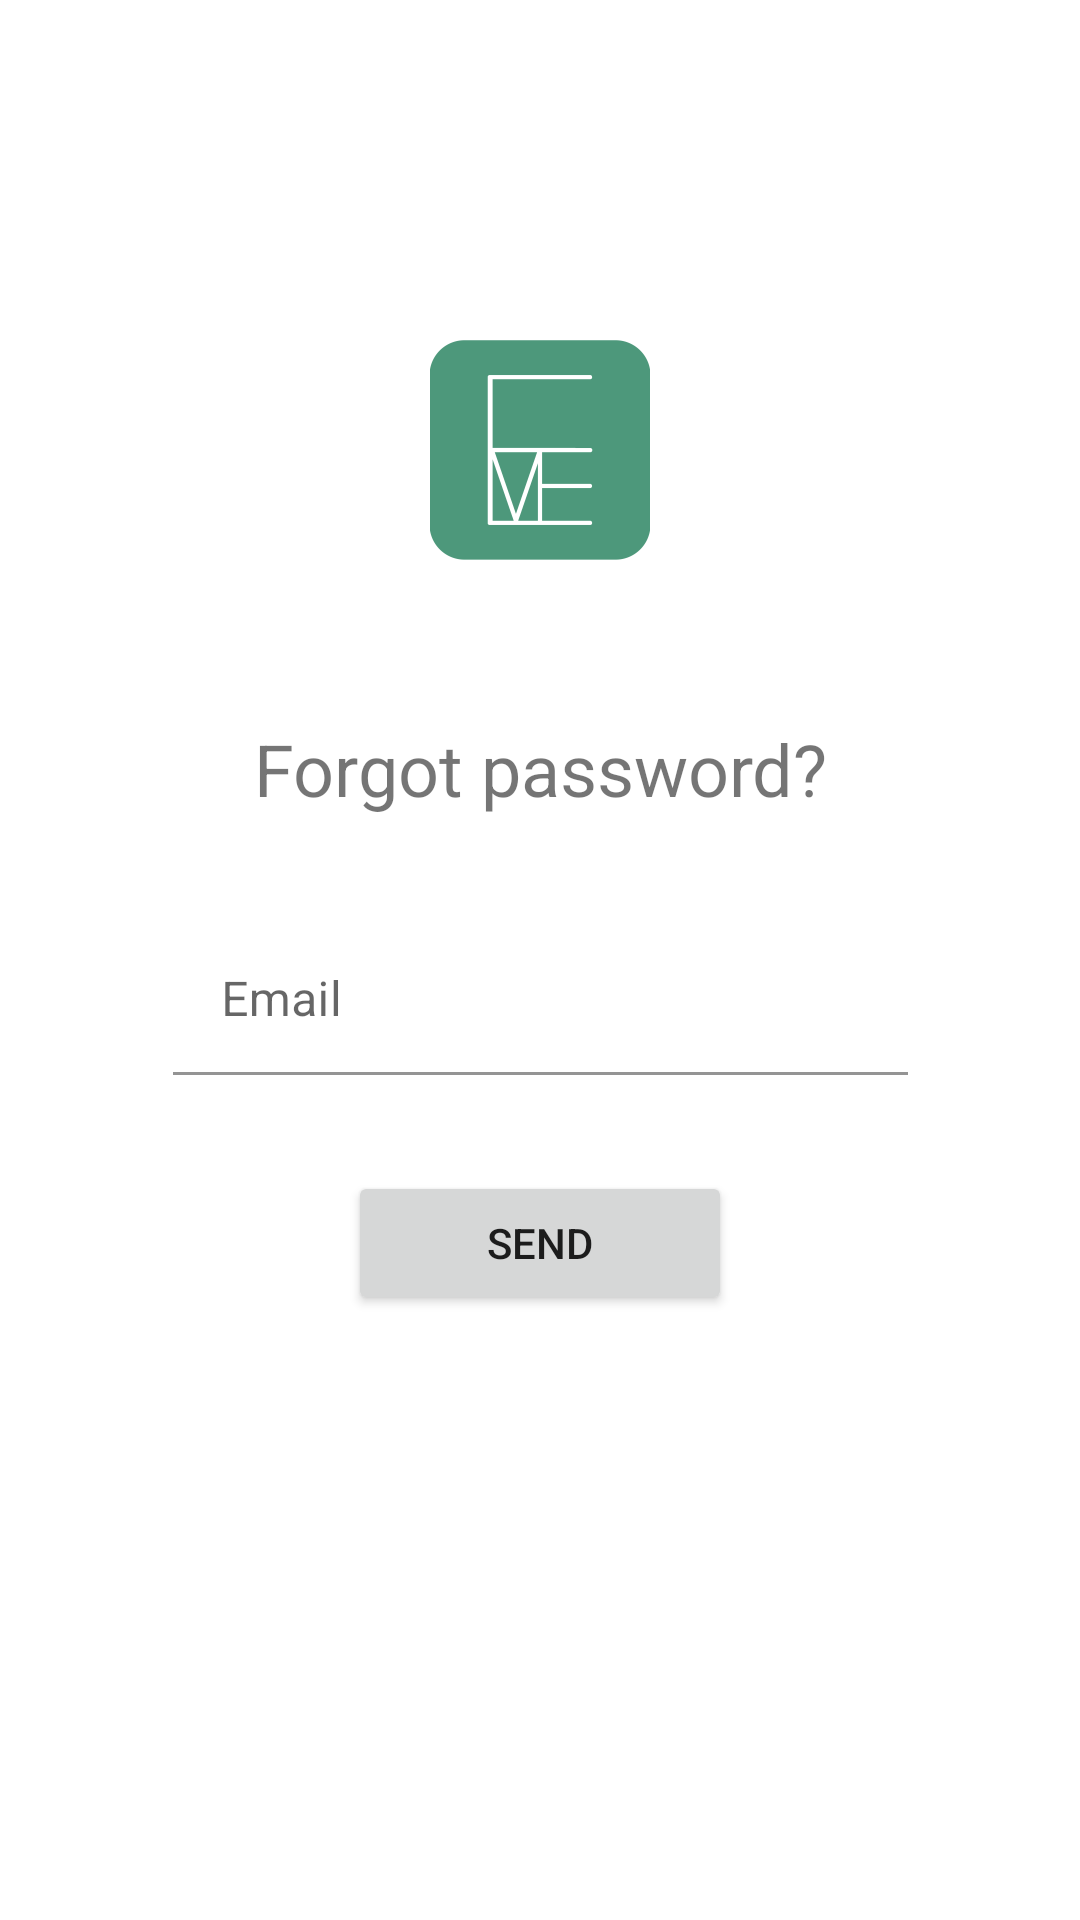

Produce the Android XML layout that renders to this screen, including the resource entries it uses.
<!-- AndroidManifest.xml: application theme Theme.ExcelMe.NoActionBar -->
<!-- res/layout/activity_forgot_password.xml -->
<?xml version="1.0" encoding="utf-8"?>
<androidx.constraintlayout.widget.ConstraintLayout xmlns:android="http://schemas.android.com/apk/res/android"
    xmlns:app="http://schemas.android.com/apk/res-auto"
    xmlns:tools="http://schemas.android.com/tools"
    android:layout_width="match_parent"
    android:layout_height="match_parent"
    tools:context=".Registration.ForgotPasswordActivity">

    <ImageView
        android:id="@+id/imageView4"
        android:layout_width="wrap_content"
        android:layout_height="wrap_content"
        android:layout_marginTop="96dp"
        android:elevation="4dp"
        app:layout_constraintEnd_toEndOf="parent"
        app:layout_constraintStart_toStartOf="parent"
        app:layout_constraintTop_toTopOf="parent"
        app:srcCompat="@mipmap/ic_green_logo" />

    <TextView
        android:id="@+id/forgot_password_text"
        android:layout_width="wrap_content"
        android:layout_height="wrap_content"
        android:layout_marginTop="36dp"
        android:text="Forgot password?"
        android:textSize="24sp"
        app:layout_constraintEnd_toEndOf="parent"
        app:layout_constraintStart_toStartOf="parent"
        app:layout_constraintTop_toBottomOf="@+id/imageView4" />

    <com.google.android.material.textfield.TextInputLayout
        android:id="@+id/register_password_layout"
        android:layout_width="245dp"
        android:layout_height="wrap_content"
        android:layout_marginTop="36dp"
        android:elevation="4dp"
        android:hint="Email"
        app:boxBackgroundColor="@color/white"
        app:layout_constraintEnd_toEndOf="parent"
        app:layout_constraintStart_toStartOf="parent"
        app:layout_constraintTop_toBottomOf="@+id/forgot_password_text">

        <com.google.android.material.textfield.TextInputEditText
            android:id="@+id/register_password"
            android:layout_width="match_parent"
            android:layout_height="50dp"
            android:inputType="textEmailAddress"
            app:prefixText="Password" />

    </com.google.android.material.textfield.TextInputLayout>

    <Button
        android:id="@+id/send_reset_password"
        android:layout_width="128dp"
        android:layout_height="wrap_content"
        android:layout_marginTop="32dp"
        android:width="128dp"
        android:elevation="4dp"
        android:text="Send"
        app:layout_constraintEnd_toEndOf="parent"
        app:layout_constraintStart_toStartOf="parent"
        app:layout_constraintTop_toBottomOf="@+id/register_password_layout" />


</androidx.constraintlayout.widget.ConstraintLayout>
<!-- resources referenced by this layout -->
<resources>
  <color name="white">#FFFFFFFF</color>
  <!-- mipmap ic_green_logo: png bitmap (mipmap-hdpi, 2471 bytes) -->
  <style name="Theme.ExcelMe.NoActionBar">
          <item name="windowActionBar">false</item>
          <item name="windowNoTitle">true</item>
      </style>
</resources>
